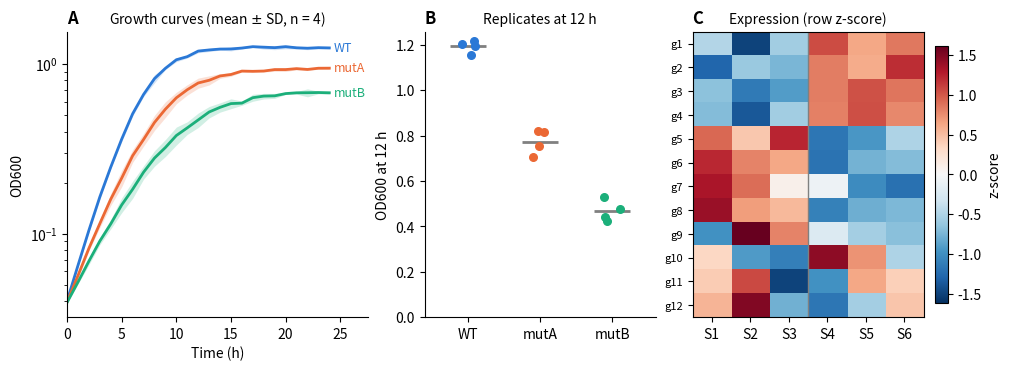

The script that saved this image:
"""A three-panel figure built with the object-oriented interface (synthetic data)."""

import numpy as np
import matplotlib.pyplot as plt
from matplotlib.colors import to_rgb

# Theme-aware categorical colors (validated for both surfaces).
dark = sum(to_rgb(plt.rcParams["figure.facecolor"])) < 1.5
COLORS = ["#3987e5", "#d95926", "#199e70"] if dark else ["#2a78d6", "#eb6834", "#1baf7a"]

rng = np.random.default_rng(0)
strains = ["WT", "mutA", "mutB"]
rates = [0.50, 0.38, 0.28]  # growth rates in 1/h
capacities = [1.25, 0.95, 0.70]  # carrying capacities (OD600)
t = np.arange(0, 25, 1.0)
n_rep = 4


def logistic(t, r, k=1.2, n0=0.04):
    return k / (1 + (k / n0 - 1) * np.exp(-r * t))


# Replicates differ in growth rate; each reading has a small measurement error.
curves = {s: logistic(t[None, :], r * rng.lognormal(0, 0.06, (n_rep, 1)), k)
          * rng.lognormal(0, 0.02, (n_rep, t.size))
          for s, r, k in zip(strains, rates, capacities)}

# Expression z-scores: 12 genes x 6 samples, two clusters of genes respond to treatment.
effect = np.r_[np.full(4, 1.6), np.full(4, -1.4), np.zeros(4)]
expr = rng.normal(0, 0.35, (12, 6))
expr[:, 3:] += effect[:, None]
z = (expr - expr.mean(axis=1, keepdims=True)) / expr.std(axis=1, ddof=1, keepdims=True)

fig = plt.figure(figsize=(10, 3.6), layout="constrained")
ax_a, ax_b, ax_c = fig.subplots(1, 3, width_ratios=[1.3, 1, 1])

# (A) growth curves: mean with a band of +- 1 SD, log y axis
for s, c in zip(strains, COLORS):
    y = curves[s]
    m, sd = y.mean(axis=0), y.std(axis=0, ddof=1)
    ax_a.fill_between(t, m - sd, m + sd, color=c, alpha=0.2, linewidth=0)
    ax_a.plot(t, m, color=c, linewidth=2, label=s)
    ax_a.text(t[-1] + 0.4, m[-1], s, color=c, va="center", fontsize=9)
ax_a.set_yscale("log")
ax_a.set_xlim(0, 27.5)
ax_a.set_xlabel("Time (h)")
ax_a.set_ylabel("OD600")
ax_a.set_title("Growth curves (mean $\\pm$ SD, n = 4)", fontsize=10)

# (B) final OD: every replicate as a point, plus the mean
final = [curves[s][:, t.size // 2] for s in strains]
for i, (vals, c) in enumerate(zip(final, COLORS)):
    jitter = rng.uniform(-0.12, 0.12, vals.size)
    ax_b.scatter(np.full(vals.size, i) + jitter, vals, color=c, s=30, zorder=3)
    ax_b.hlines(vals.mean(), i - 0.25, i + 0.25, color="0.5", linewidth=2)
ax_b.set_xticks(range(3), strains)
ax_b.set_xlim(-0.6, 2.6)
ax_b.set_ylim(0, None)
ax_b.set_ylabel("OD600 at 12 h")
ax_b.set_title("Replicates at 12 h", fontsize=10)

# (C) heatmap with a diverging colormap centred at zero
lim = np.abs(z).max()
im = ax_c.imshow(z, cmap="RdBu_r", vmin=-lim, vmax=lim, aspect="auto")
ax_c.set_xticks(range(6), [f"S{j + 1}" for j in range(6)])
ax_c.set_yticks(range(12), [f"g{i + 1}" for i in range(12)], fontsize=8)
ax_c.axvline(2.5, color="0.5", linewidth=1)
ax_c.set_title("Expression (row z-score)", fontsize=10)
fig.colorbar(im, ax=ax_c, label="z-score", shrink=0.9)

for ax in (ax_a, ax_b):
    ax.spines[["top", "right"]].set_visible(False)
for ax, letter in zip((ax_a, ax_b, ax_c), "ABC"):
    ax.set_title(letter, loc="left", fontweight="bold", fontsize=12)
